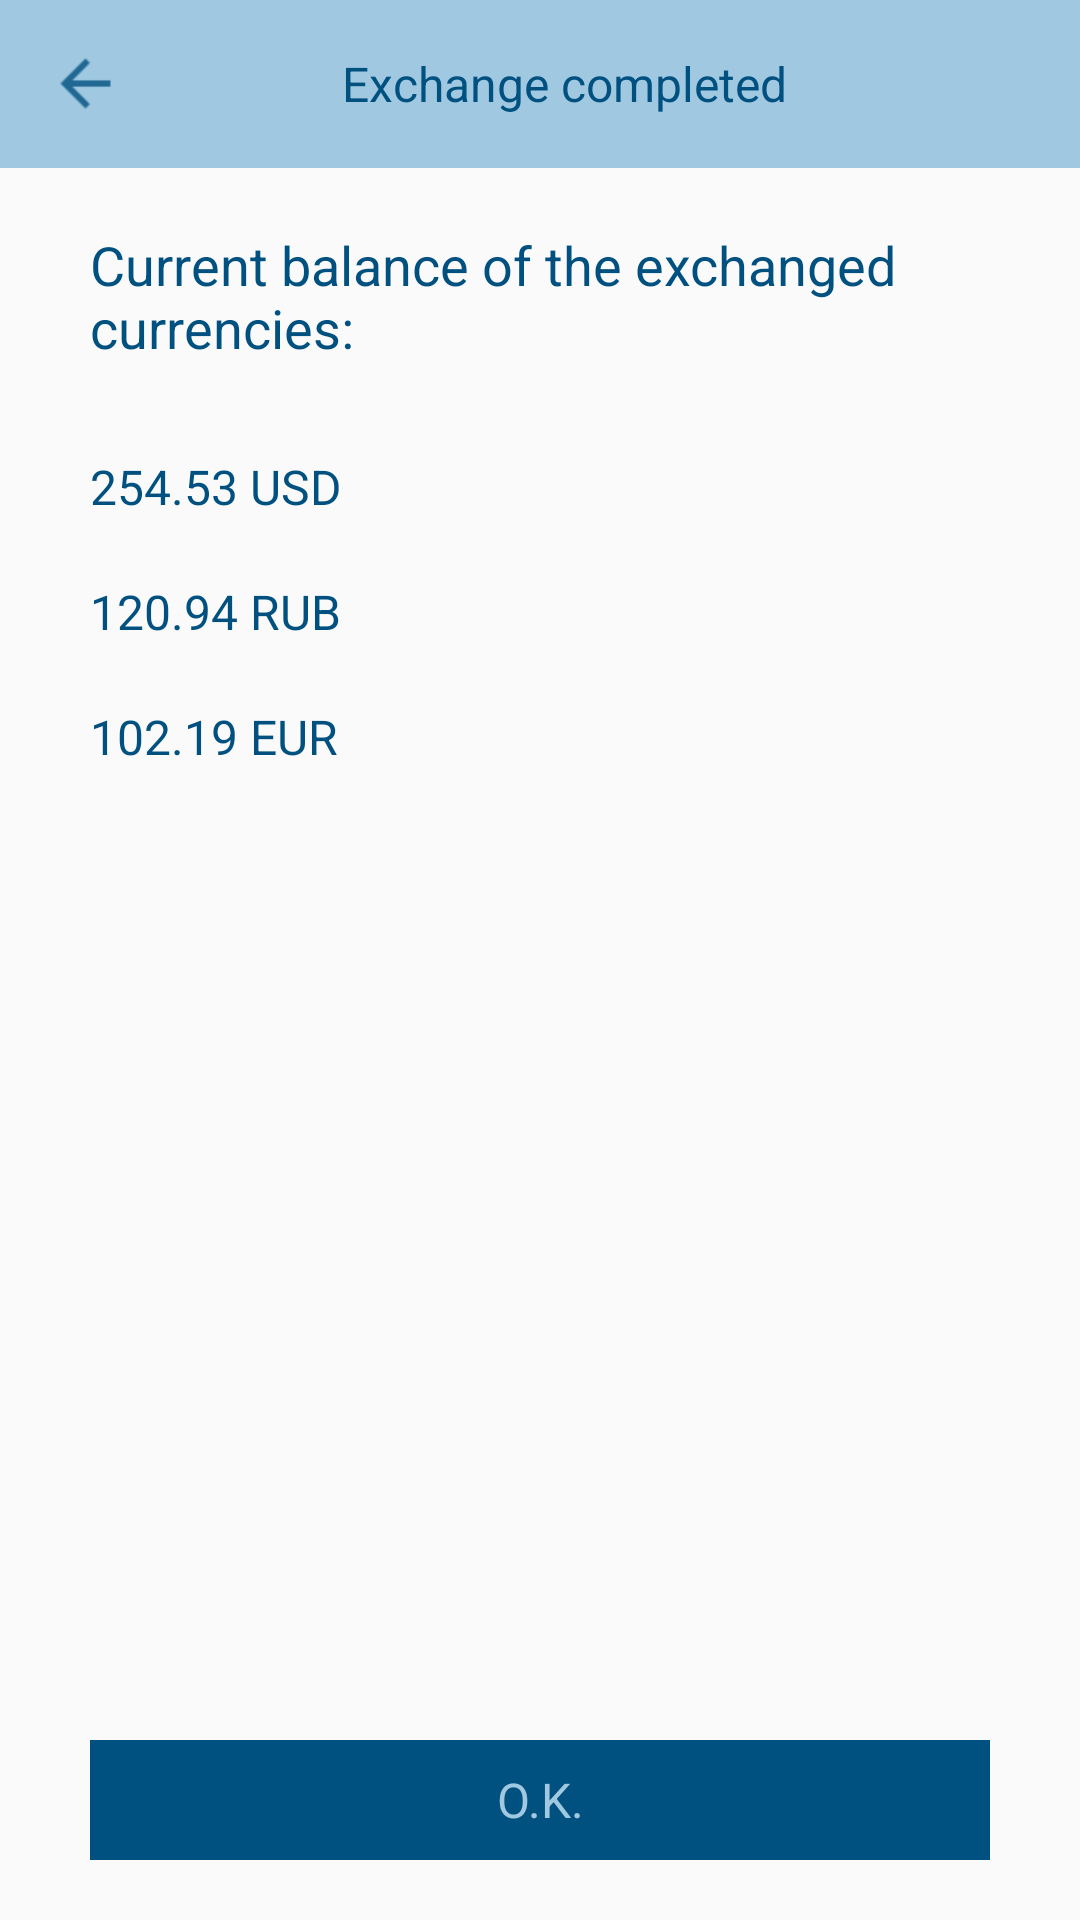

This screen was rendered from an Android layout file. Write that file and the resources it references.
<!-- AndroidManifest.xml: application theme AppTheme2 -->
<!-- res/layout/fragment_exchange_complete.xml -->
<?xml version="1.0" encoding="utf-8"?>
<LinearLayout xmlns:android="http://schemas.android.com/apk/res/android"
    android:orientation="vertical" android:layout_width="match_parent"
    android:layout_height="match_parent">

    <android.support.v7.widget.Toolbar
        android:id="@+id/toolbar"
        android:layout_width="match_parent"
        android:layout_height="?android:attr/actionBarSize"
        android:background="@color/main_background_color">

        <LinearLayout
            android:layout_width="match_parent"
            android:layout_height="match_parent">

            <FrameLayout
                android:id="@+id/leftButton"
                android:layout_width="60dp"
                android:layout_height="match_parent">

                <ImageView
                    android:layout_width="25dp"
                    android:layout_height="25dp"
                    android:layout_gravity="center_vertical"
                    android:src="@drawable/ic_arrow_back"/>

            </FrameLayout>

            <LinearLayout
                android:layout_width="0dp"
                android:layout_weight="1"
                android:layout_height="match_parent">

                <TextView
                    android:id="@+id/toolbarTitle"
                    android:layout_width="match_parent"
                    android:layout_height="match_parent"
                    android:gravity="center"
                    android:textSize="16sp"
                    android:textColor="@color/button_color"
                    android:text="@string/text_exchange_complete"/>

            </LinearLayout>

            <FrameLayout
                android:id="@+id/rightButton"
                android:layout_width="60dp"
                android:layout_height="match_parent">

            </FrameLayout>


        </LinearLayout>

    </android.support.v7.widget.Toolbar>

    <LinearLayout
        android:layout_width="match_parent"
        android:layout_height="0dp"
        android:layout_weight="1"
        android:orientation="vertical">

        <TextView
            android:id="@+id/text"
            android:layout_width="match_parent"
            android:layout_height="wrap_content"
            android:layout_marginTop="20dp"
            android:layout_marginBottom="20dp"
            android:text="@string/text_current_balance_of_exchange"
            android:layout_marginLeft="30dp"
            android:layout_marginRight="30dp"
            android:textSize="18sp"
            android:textColor="@color/button_color"/>

        <TextView
            android:id="@+id/text1"
            android:layout_width="match_parent"
            android:layout_height="wrap_content"
            android:layout_marginTop="10dp"
            android:layout_marginBottom="10dp"
            android:text="254.53 USD"
            android:layout_marginLeft="30dp"
            android:textSize="16sp"
            android:textColor="@color/button_color"/>

        <TextView
            android:id="@+id/text2"
            android:layout_width="match_parent"
            android:layout_height="wrap_content"
            android:layout_marginTop="10dp"
            android:layout_marginBottom="10dp"
            android:text="120.94 RUB"
            android:layout_marginLeft="30dp"
            android:textSize="16sp"
            android:textColor="@color/button_color"/>

        <TextView
            android:id="@+id/text3"
            android:layout_width="match_parent"
            android:layout_height="wrap_content"
            android:layout_marginTop="10dp"
            android:layout_marginBottom="10dp"
            android:text="102.19 EUR"
            android:textSize="16sp"
            android:layout_marginLeft="30dp"
            android:textColor="@color/button_color"/>

    </LinearLayout>

    <TextView
        android:id="@+id/textOk"
        style="@style/buttonStyle"
        android:text="@string/text_ok"
        android:layout_marginBottom="20dp"
        android:layout_marginTop="10dp"/>

</LinearLayout>
<!-- resources referenced by this layout -->
<resources>
  <color name="button_color">#005080</color>
  <color name="main_background_color">#a0c9e1</color>
  <!-- drawable ic_arrow_back: png bitmap (drawable, 333 bytes) -->
  <string name="text_current_balance_of_exchange">Current balance of the exchanged currencies:</string>
  <string name="text_exchange_complete">Exchange completed</string>
  <string name="text_ok">O.K.</string>
  <style name="buttonStyle">
  
          <item name="android:textColor">@color/main_background_color</item>
          <item name="android:gravity">center</item>
          <item name="android:textSize">16sp</item>
          <item name="android:background">@color/button_color</item>
          <item name="android:layout_marginLeft">30dp</item>
          <item name="android:layout_marginRight">30dp</item>
          <item name="android:layout_width">match_parent</item>
          <item name="android:layout_height">40dp</item>
  
      </style>
  <style name="AppTheme2" parent="Theme.AppCompat.Light.DarkActionBar">
          <item name="windowNoTitle">true</item>
          <item name="windowActionBar">false</item>
          <item name="colorPrimary">@color/colorPrimary</item>
          <item name="colorAccent">@color/colorPrimary</item>
      </style>
  <color name="colorPrimary">#3F51B5</color>
</resources>
